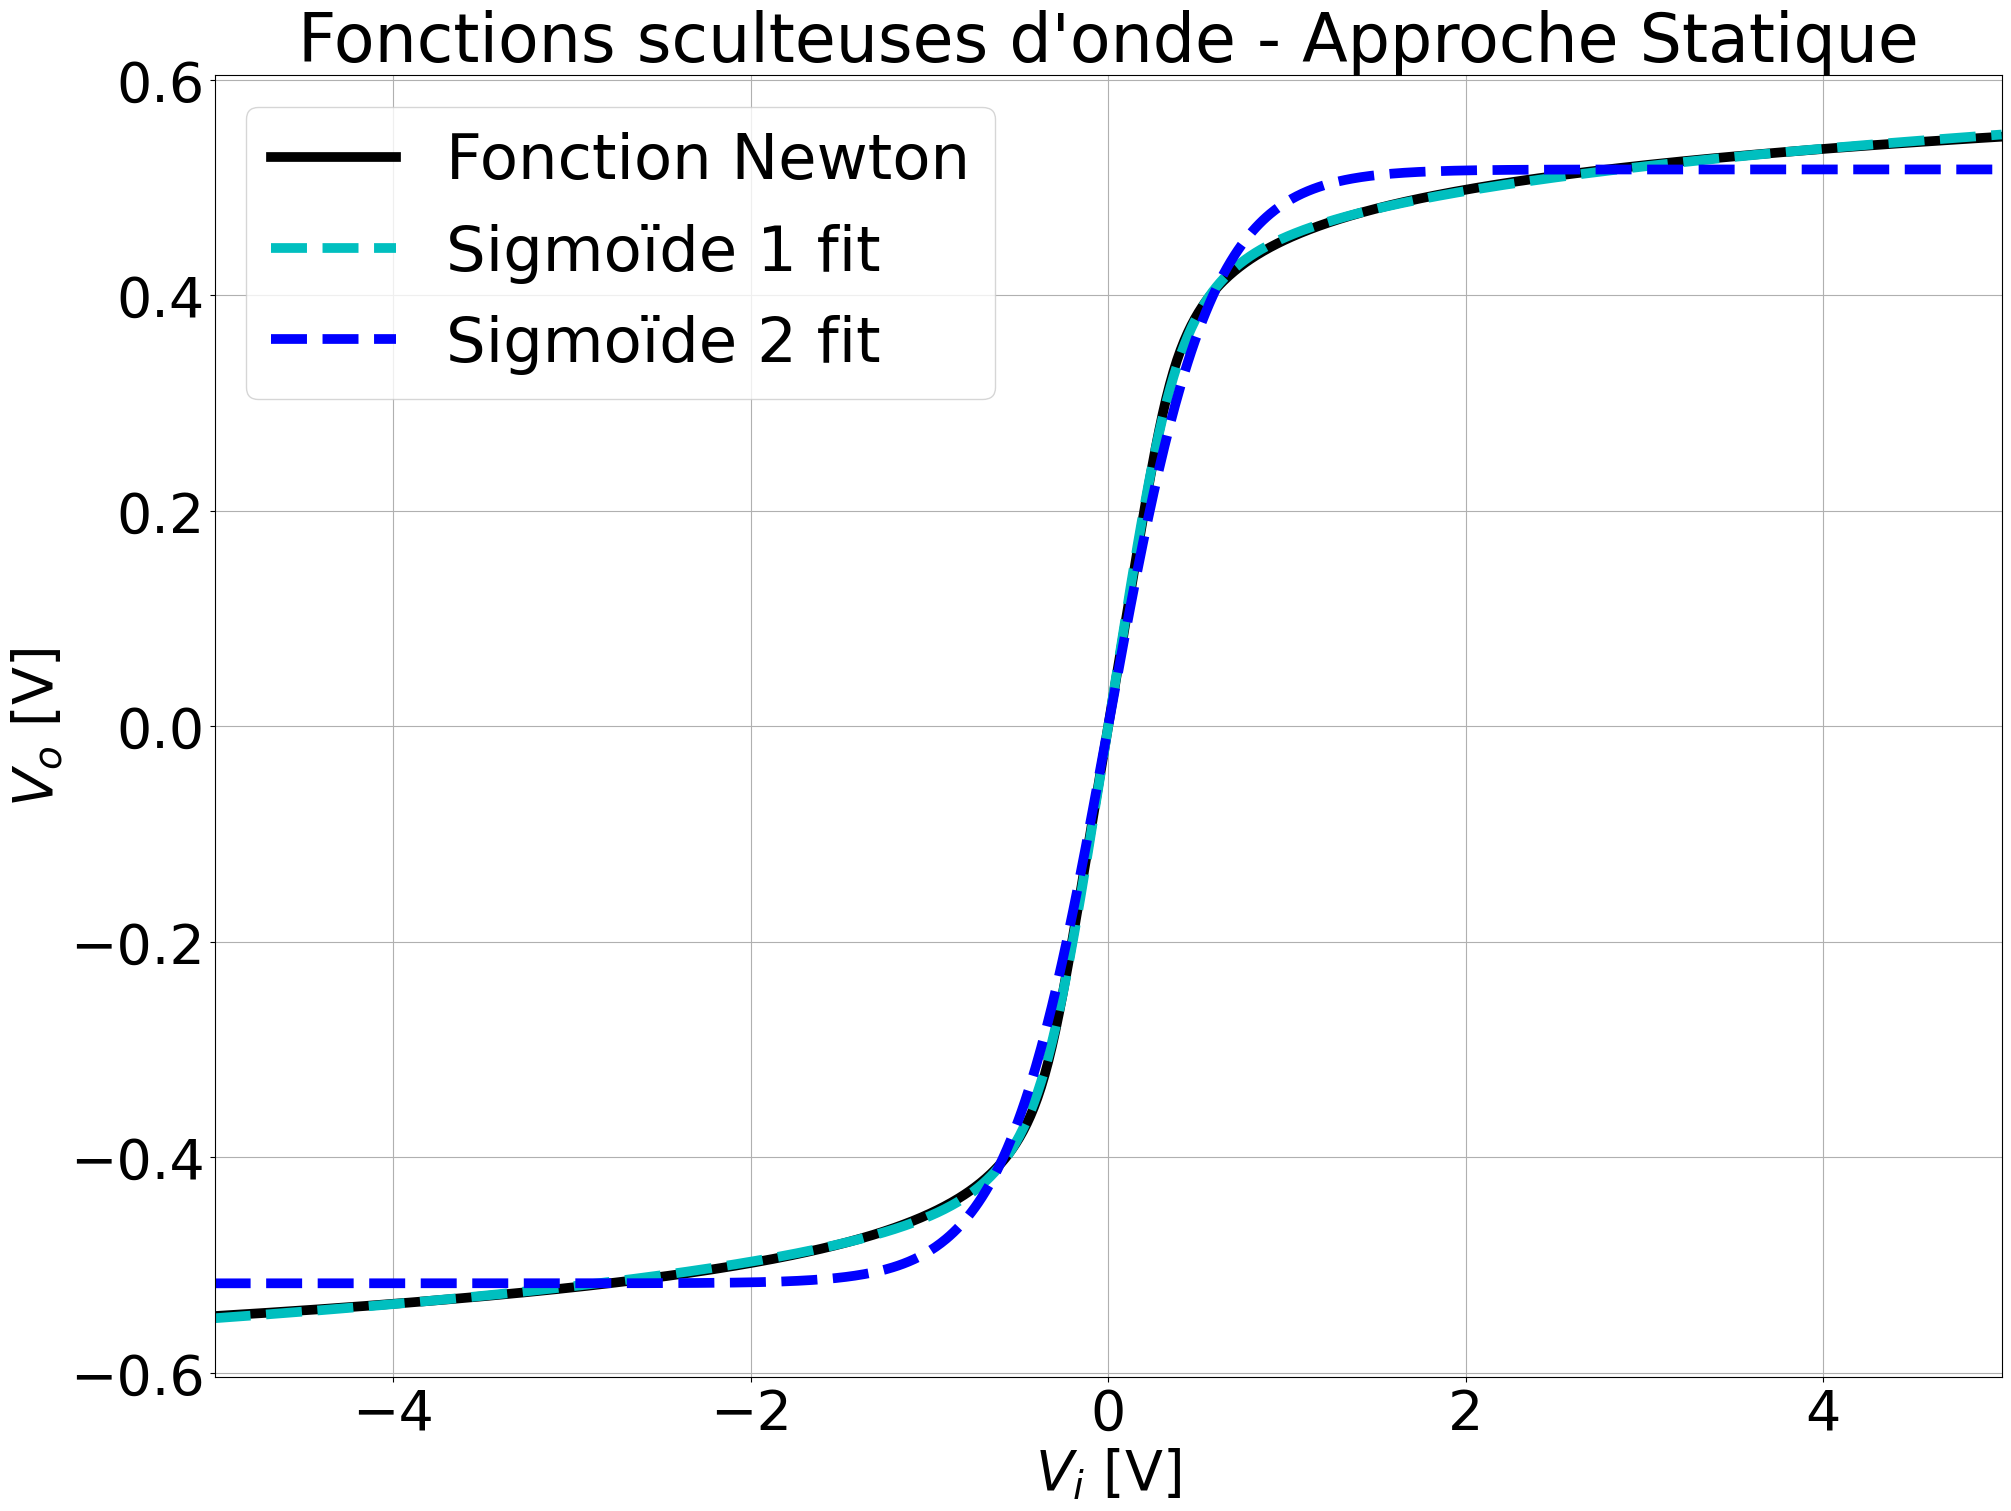

Reproduce this figure in Python.
# -*- coding: utf-8 -*-
"""
Created on Wed Jan 25 21:20:44 2023

[redacted]
"""

import numpy as np
import matplotlib.pyplot as plt
from scipy.optimize import curve_fit
#print(plt.style.available)

plt.style.use('default')
plt.rcParams.update({'font.size': 40})
plt.rcParams.update({'legend.fontsize': 45})
plt.rcParams.update({'lines.linewidth': 7})
plt.rcParams.update({'lines.markersize': 25})


plt.close('all')
#0.01*10**-6

#[10000, 1*10**-9, 2.52*10**-9, 25.852e-3, 1.752]

def f_fderiv_Static(Vo, Vi, R=10000, C=1*10**-9, Is=2.52*10**-9, Vt=25.85e-3, n=1.752):
    """
    

    Parameters
    ----------
    Vo : float64
        Output signal sample, correspond to Vo[n].
    Vi : float64
        Input signal sample, correspond to Vi[n].
    R : float, optional
        Resistance value (Ohms). The default is 5.
    C : float, optional
        Capacitor value (Farads). The default is 0.01*10**-6.
    Is : float, optional
        Inverse Bias Current of one diode (Ampheres). The default is 2.5e-9.
    Vt : TYPE, optional
        Thermal voltage value of one diode (Volts). The default is 25e-3.

    Returns
    -------
    f : 
        function of Vo.
    deriv_f :
        Derivative of f(Vo).

    """
    
    Vt*=n
    
    f = ((Vi - Vo)/(R*C)) - 2*(Is/C)*np.sinh(Vo/Vt, dtype=np.float64)
    deriv_f = (-1/(R*C)) - ((2*Is)/(C*Vt))*np.cosh(Vo/Vt, dtype=np.float64)


    return f, deriv_f


def newtowRaphson(b, relative_error=1e-10):
    
    x = b #initial condition to compute the Newtow's method 
            #Interesting to change this value by a random float or by 
            #the previous sample of Vo which is a in this setup to see how 
            #it affect the computing time.
            
    x_old = 1000 #intentionally high to enter in the while loop
                #will correspond to the precedent x calculus.

    while not np.isclose(x, x_old, rtol=relative_error):
        
        x_old = x
        
        f_x, deriv_f_x  = f_fderiv_Static(Vo=x, Vi=b)
        
        x = x - (f_x/deriv_f_x)
    return x
    
    
def output(Vi):
    """
    

    Parameters
    ----------
    Vi : array
        1D numpy array of the input signal.

    Returns
    -------
    Vo : array
        1D numpy array of the output signal.

    """
    
    Vo = np.empty(len(Vi))

    for i in range(0,len(Vi)):
        
        Vo[i]= newtowRaphson(b=Vi[i])
    
    return Vo



def tanh_approx(Vi, n =2.5):

    return np.array([x/((1+abs(x)**n)**(1/n)) for x in Vi ])
    

def tanh_approx2(x,L, n):
    return x*L/((1+abs(x)**n)**(1/n)) 
    

def sigmoid(x,L,a, n=2.5):
     y = x*L/((1+abs(x)**n)**(a/n))
     return y
 
def sigmoid2(x, a, b, x0, k):
     y = a + b/(1 + np.exp(-k*(x-x0))) #tester avec un coefficient à la place de l'exponentielle
     return y
 
def sigmoid3(x, a, b, c, n):
     y = x*a/((1+abs(c*x)**n)**(b/n))
     return y



#input amplified signal
Vi_max = 5

Vi = np.linspace(-Vi_max ,Vi_max ,1000)
Vo = output(Vi)



#polynomial fit
pfit_order = 30
poly_list = np.polyfit(Vi, Vo, pfit_order)
polyfit_func = np.poly1d(poly_list)

#sigmoid fit
#popt, pcov  = curve_fit(sigmoid, Vi, Vo)
popt2,pcov2 = curve_fit(sigmoid2,Vi,Vo)
popt3,pcov3 = curve_fit(sigmoid3,Vi,Vo)
popt4,pcpv4 = curve_fit(tanh_approx2,Vi,Vo)

for n in range(len(popt3)):
    print(popt3[n])

for n in range(len(popt2)):
    print(popt2[n])
    
#Vo_sigmoid  = sigmoid(Vi,*popt)
Vo_sigmoid2 = sigmoid2(Vi,*popt2)
Vo_sigmoid3 = sigmoid3(Vi,*popt3)


Vo_tanh_approx2 = tanh_approx2(Vi,*popt4)
'''
fig, ax = plt.subplots(2,1,figsize=(20,15),sharex=True,gridspec_kw={'height_ratios': [3, 2]}, layout='constrained')

ax[0].plot(Vi, Vo,'k',                  label="Fonction NR")


#[0].plot(Vi, polyfit_func(Vi),'r',    label='Approx. polyfit (order : {})'.format(pfit_order))
#ax[0].plot(Vi, np.tanh(Vi),             label='tanh')
#ax[0].plot(Vi, np.arctan(Vi),             label='atan')
#ax[0].plot(Vi, np.arctan(Vi)-Vo ,             label='atan diff')
#ax[0].plot(Vi, Vo_tanh_approx2, 'c--',  label='tanh approx')
ax[0].plot(Vi, Vo_sigmoid3 ,'r--',      label=r'Sigmoïde 1 $w_1(V_i)$' )
ax[0].plot(Vi, Vo_sigmoid2 ,'--',color='steelblue',      label='Sigmoïde 2 $w_2(V_i)$' )
#ax[0].plot(Vi, Vo_sigmoid ,'m--',       label='Approx. sigmoid 3 fit' )



#ax[1].plot(Vi,20*np.log10(abs((Vo-polyfit_func(Vi))/Vo)),'r',    label='polyfit')
ax[1].plot(Vi,20*np.log10(abs((Vo-Vo_sigmoid3)/Vo)),'r',       label='Sigmoïde $w_1(V_i)$' )
ax[1].plot(Vi,20*np.log10(abs((Vo-Vo_sigmoid2)/Vo)),color='steelblue',       label='Sigmoïde $w_2(V_i)$')
#ax[1].plot(Vi,20*np.log10(abs((Vo-Vo_sigmoid)/Vo)),'m',        label='sigmoid 3 fit' )


#ax[1].plot(Vi,20*np.log10(abs((Vo-Vo_tanh_approx2)/Vo)),'c--',   label='tanh approx fit ')

ax[0].set_title("""Fonctions sculteuses d'onde - Approche Statique""")
ax[1].set_title("""Erreur relative par rapport à Newton-Raphson""")
ax[1].set_xlabel(r'$V_i $ [V]')
ax[0].set_ylabel(r'$V_o $ [V]')
ax[1].set_ylabel(r'|Erreur| [dB]')
#ax[0].set_yticks(np.arange(-0.6,0.7,0.2))
ax[1].set_ylim(-100,5)

for i in range(2):
    ax[i].grid(True)
    ax[i].set_xlim(-Vi_max,Vi_max)
    ax[i].legend(loc='upper left')

#plt.savefig("test.png", transparent=True)

'''
fig, ax = plt.subplots(figsize=(20,15), layout='constrained')

ax.plot(Vi, Vo,'k',                  label='Fonction Newton')

ax.plot(Vi, Vo_sigmoid3 ,'c--',      label='Sigmoïde 1 fit' )
ax.plot(Vi, Vo_sigmoid2 ,'b--',      label='Sigmoïde 2 fit' )


ax.set_title("""Fonctions sculteuses d'onde - Approche Statique""")

ax.set_xlabel(r'$V_i $ [V]')
ax.set_ylabel(r'$V_o $ [V]')


ax.grid(True)
ax.set_xlim(-Vi_max,Vi_max)
ax.legend(loc='upper left')

